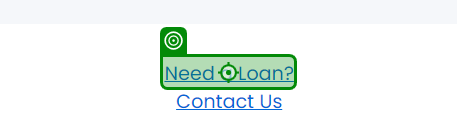
Task: Test Automation Project
Workflow: UI_Testing

Step 1: click on the link 'Need a Loan?' in window 'UiBank' (chrome.exe)

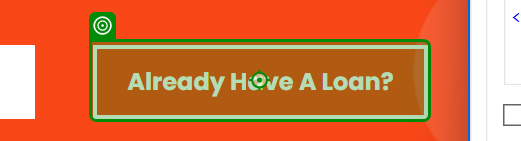
Step 2: click on the button 'Already Have A Loan?' in window 'UiBank' (chrome.exe)

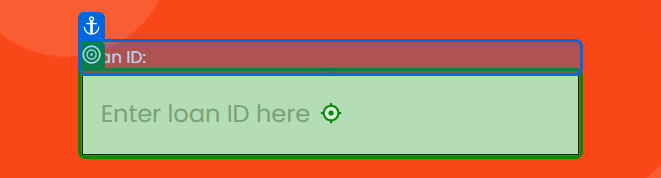
Step 3: type [ID] into the text box in window 'UiBank' (chrome.exe)

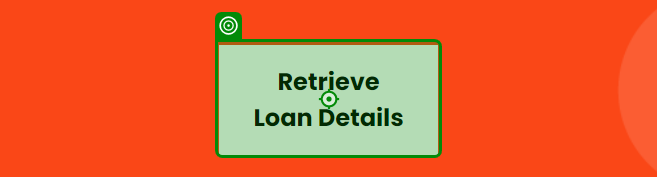
Step 4: click on the button in window 'UiBank' (chrome.exe)

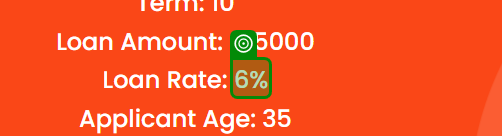
Step 5: get-text from the element 'rate' in window 'UiBank' (chrome.exe)
